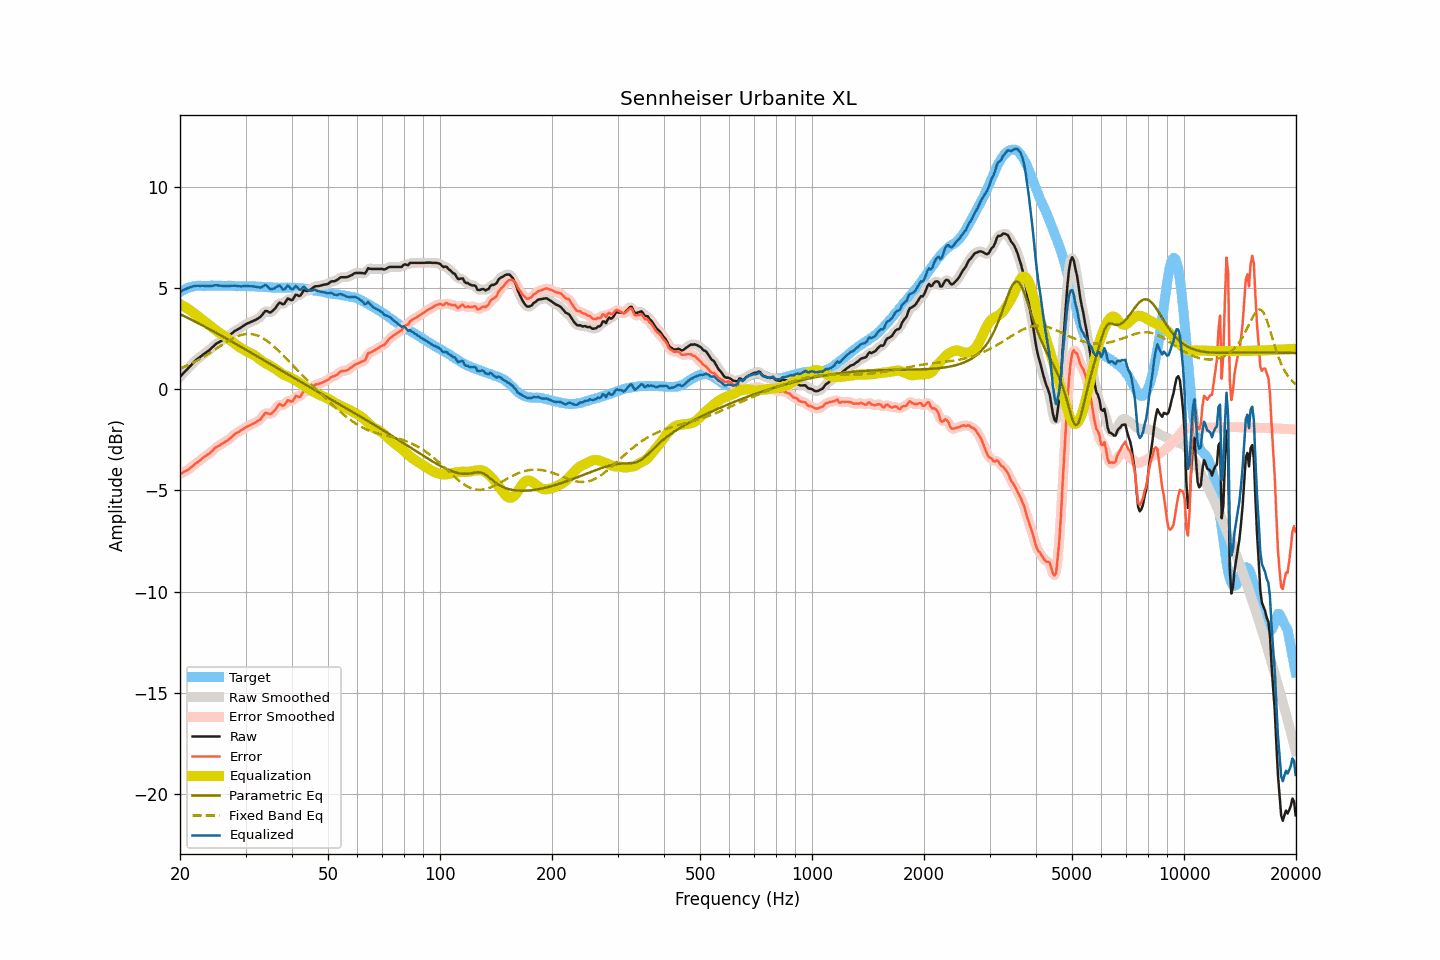

The data file committed next to this chart (first rows):
frequency, raw, smoothed, error, error_smoothed, equalization, parametric_eq, fixed_band_eq, equalized_raw, equalized_smoothed, target
20.00, 0.61, 0.61, -4.19, -4.19, 4.20, 3.71, 1.02, 4.81, 4.81, 4.80
20.20, 0.69, 0.69, -4.16, -4.15, 4.16, 3.67, 1.05, 4.85, 4.85, 4.84
20.40, 0.78, 0.78, -4.11, -4.12, 4.11, 3.63, 1.08, 4.89, 4.89, 4.89
20.61, 0.86, 0.86, -4.07, -4.07, 4.07, 3.59, 1.12, 4.92, 4.93, 4.92
20.81, 0.94, 0.94, -4.03, -4.03, 4.02, 3.55, 1.15, 4.96, 4.96, 4.97
21.02, 1.03, 1.03, -3.98, -3.98, 3.97, 3.51, 1.19, 5.00, 4.99, 5.01
21.23, 1.11, 1.11, -3.92, -3.93, 3.91, 3.47, 1.23, 5.02, 5.02, 5.03
21.44, 1.19, 1.19, -3.86, -3.86, 3.86, 3.43, 1.27, 5.05, 5.05, 5.05
21.66, 1.28, 1.28, -3.79, -3.79, 3.80, 3.39, 1.30, 5.08, 5.08, 5.07
21.87, 1.36, 1.36, -3.72, -3.73, 3.73, 3.35, 1.35, 5.09, 5.09, 5.08
22.09, 1.44, 1.43, -3.66, -3.66, 3.67, 3.31, 1.39, 5.11, 5.10, 5.10
22.31, 1.50, 1.50, -3.61, -3.61, 3.60, 3.27, 1.43, 5.11, 5.10, 5.11
22.54, 1.56, 1.56, -3.55, -3.55, 3.54, 3.23, 1.47, 5.10, 5.10, 5.11
22.76, 1.62, 1.62, -3.49, -3.48, 3.48, 3.19, 1.52, 5.10, 5.10, 5.11
22.99, 1.69, 1.68, -3.41, -3.42, 3.42, 3.14, 1.57, 5.11, 5.11, 5.10
23.22, 1.74, 1.74, -3.36, -3.35, 3.37, 3.10, 1.61, 5.10, 5.11, 5.10
23.45, 1.80, 1.80, -3.30, -3.30, 3.31, 3.06, 1.66, 5.11, 5.10, 5.10
23.69, 1.86, 1.85, -3.25, -3.25, 3.24, 3.02, 1.71, 5.10, 5.10, 5.11
23.92, 1.91, 1.92, -3.19, -3.19, 3.18, 2.98, 1.76, 5.09, 5.09, 5.10
24.16, 1.98, 1.98, -3.13, -3.13, 3.11, 2.93, 1.81, 5.09, 5.10, 5.11
24.40, 2.06, 2.06, -3.06, -3.06, 3.05, 2.89, 1.86, 5.11, 5.11, 5.12
24.65, 2.13, 2.13, -2.98, -2.98, 2.99, 2.85, 1.91, 5.12, 5.12, 5.11
24.89, 2.21, 2.20, -2.90, -2.91, 2.93, 2.80, 1.97, 5.14, 5.13, 5.11
25.14, 2.27, 2.26, -2.84, -2.85, 2.87, 2.76, 2.02, 5.14, 5.13, 5.11
25.39, 2.31, 2.31, -2.81, -2.80, 2.81, 2.71, 2.07, 5.12, 5.12, 5.12
25.65, 2.36, 2.36, -2.76, -2.76, 2.76, 2.67, 2.12, 5.11, 5.11, 5.12
25.91, 2.40, 2.40, -2.71, -2.71, 2.70, 2.63, 2.18, 5.10, 5.11, 5.11
26.16, 2.45, 2.45, -2.66, -2.66, 2.66, 2.58, 2.23, 5.11, 5.11, 5.11
26.43, 2.50, 2.50, -2.61, -2.61, 2.60, 2.54, 2.28, 5.10, 5.10, 5.10
26.69, 2.55, 2.55, -2.55, -2.56, 2.55, 2.49, 2.33, 5.10, 5.10, 5.10
26.96, 2.60, 2.61, -2.51, -2.50, 2.49, 2.45, 2.38, 5.09, 5.10, 5.11
27.23, 2.67, 2.67, -2.44, -2.44, 2.43, 2.40, 2.42, 5.10, 5.10, 5.11
27.50, 2.74, 2.74, -2.37, -2.37, 2.37, 2.36, 2.47, 5.11, 5.11, 5.11
27.77, 2.80, 2.80, -2.30, -2.30, 2.31, 2.31, 2.51, 5.11, 5.11, 5.10
28.05, 2.87, 2.86, -2.23, -2.23, 2.25, 2.27, 2.55, 5.12, 5.11, 5.10
28.33, 2.91, 2.91, -2.18, -2.18, 2.19, 2.22, 2.59, 5.10, 5.10, 5.09
28.62, 2.96, 2.96, -2.13, -2.13, 2.13, 2.18, 2.62, 5.09, 5.09, 5.08
28.90, 3.00, 3.00, -2.09, -2.08, 2.08, 2.13, 2.65, 5.08, 5.08, 5.09
29.19, 3.05, 3.05, -2.03, -2.04, 2.03, 2.09, 2.67, 5.08, 5.08, 5.08
29.48, 3.11, 3.11, -1.99, -1.99, 1.98, 2.04, 2.69, 5.09, 5.08, 5.10
29.78, 3.16, 3.16, -1.93, -1.93, 1.93, 1.99, 2.71, 5.09, 5.09, 5.09
30.08, 3.21, 3.21, -1.89, -1.88, 1.89, 1.95, 2.72, 5.10, 5.10, 5.09
30.38, 3.25, 3.25, -1.83, -1.84, 1.85, 1.90, 2.73, 5.10, 5.09, 5.08
30.68, 3.28, 3.28, -1.80, -1.80, 1.81, 1.86, 2.73, 5.09, 5.09, 5.08
30.99, 3.32, 3.32, -1.76, -1.76, 1.77, 1.81, 2.72, 5.09, 5.09, 5.08
31.30, 3.35, 3.35, -1.73, -1.73, 1.73, 1.76, 2.71, 5.08, 5.08, 5.08
31.61, 3.39, 3.39, -1.69, -1.69, 1.69, 1.72, 2.70, 5.08, 5.07, 5.07
31.93, 3.42, 3.42, -1.65, -1.65, 1.64, 1.67, 2.68, 5.06, 5.06, 5.07
32.24, 3.47, 3.47, -1.59, -1.60, 1.58, 1.62, 2.65, 5.05, 5.04, 5.06
32.57, 3.52, 3.51, -1.55, -1.55, 1.51, 1.58, 2.62, 5.03, 5.02, 5.07
32.89, 3.57, 3.58, -1.49, -1.48, 1.44, 1.53, 2.58, 5.01, 5.03, 5.06
33.22, 3.66, 3.67, -1.39, -1.38, 1.39, 1.48, 2.54, 5.05, 5.06, 5.05
33.55, 3.76, 3.76, -1.29, -1.28, 1.34, 1.44, 2.50, 5.10, 5.10, 5.05
33.89, 3.86, 3.83, -1.18, -1.21, 1.29, 1.39, 2.44, 5.15, 5.13, 5.04
34.23, 3.86, 3.84, -1.18, -1.19, 1.25, 1.34, 2.39, 5.11, 5.10, 5.04
34.57, 3.82, 3.82, -1.21, -1.21, 1.21, 1.30, 2.33, 5.03, 5.03, 5.03
34.92, 3.78, 3.81, -1.25, -1.22, 1.16, 1.25, 2.27, 4.94, 4.97, 5.03
35.27, 3.83, 3.83, -1.20, -1.20, 1.11, 1.20, 2.20, 4.94, 4.94, 5.02
35.62, 3.90, 3.89, -1.12, -1.13, 1.06, 1.16, 2.13, 4.96, 4.95, 5.02
35.97, 3.97, 3.98, -1.05, -1.04, 1.02, 1.11, 2.06, 4.99, 5.00, 5.02
... 635 more rows
